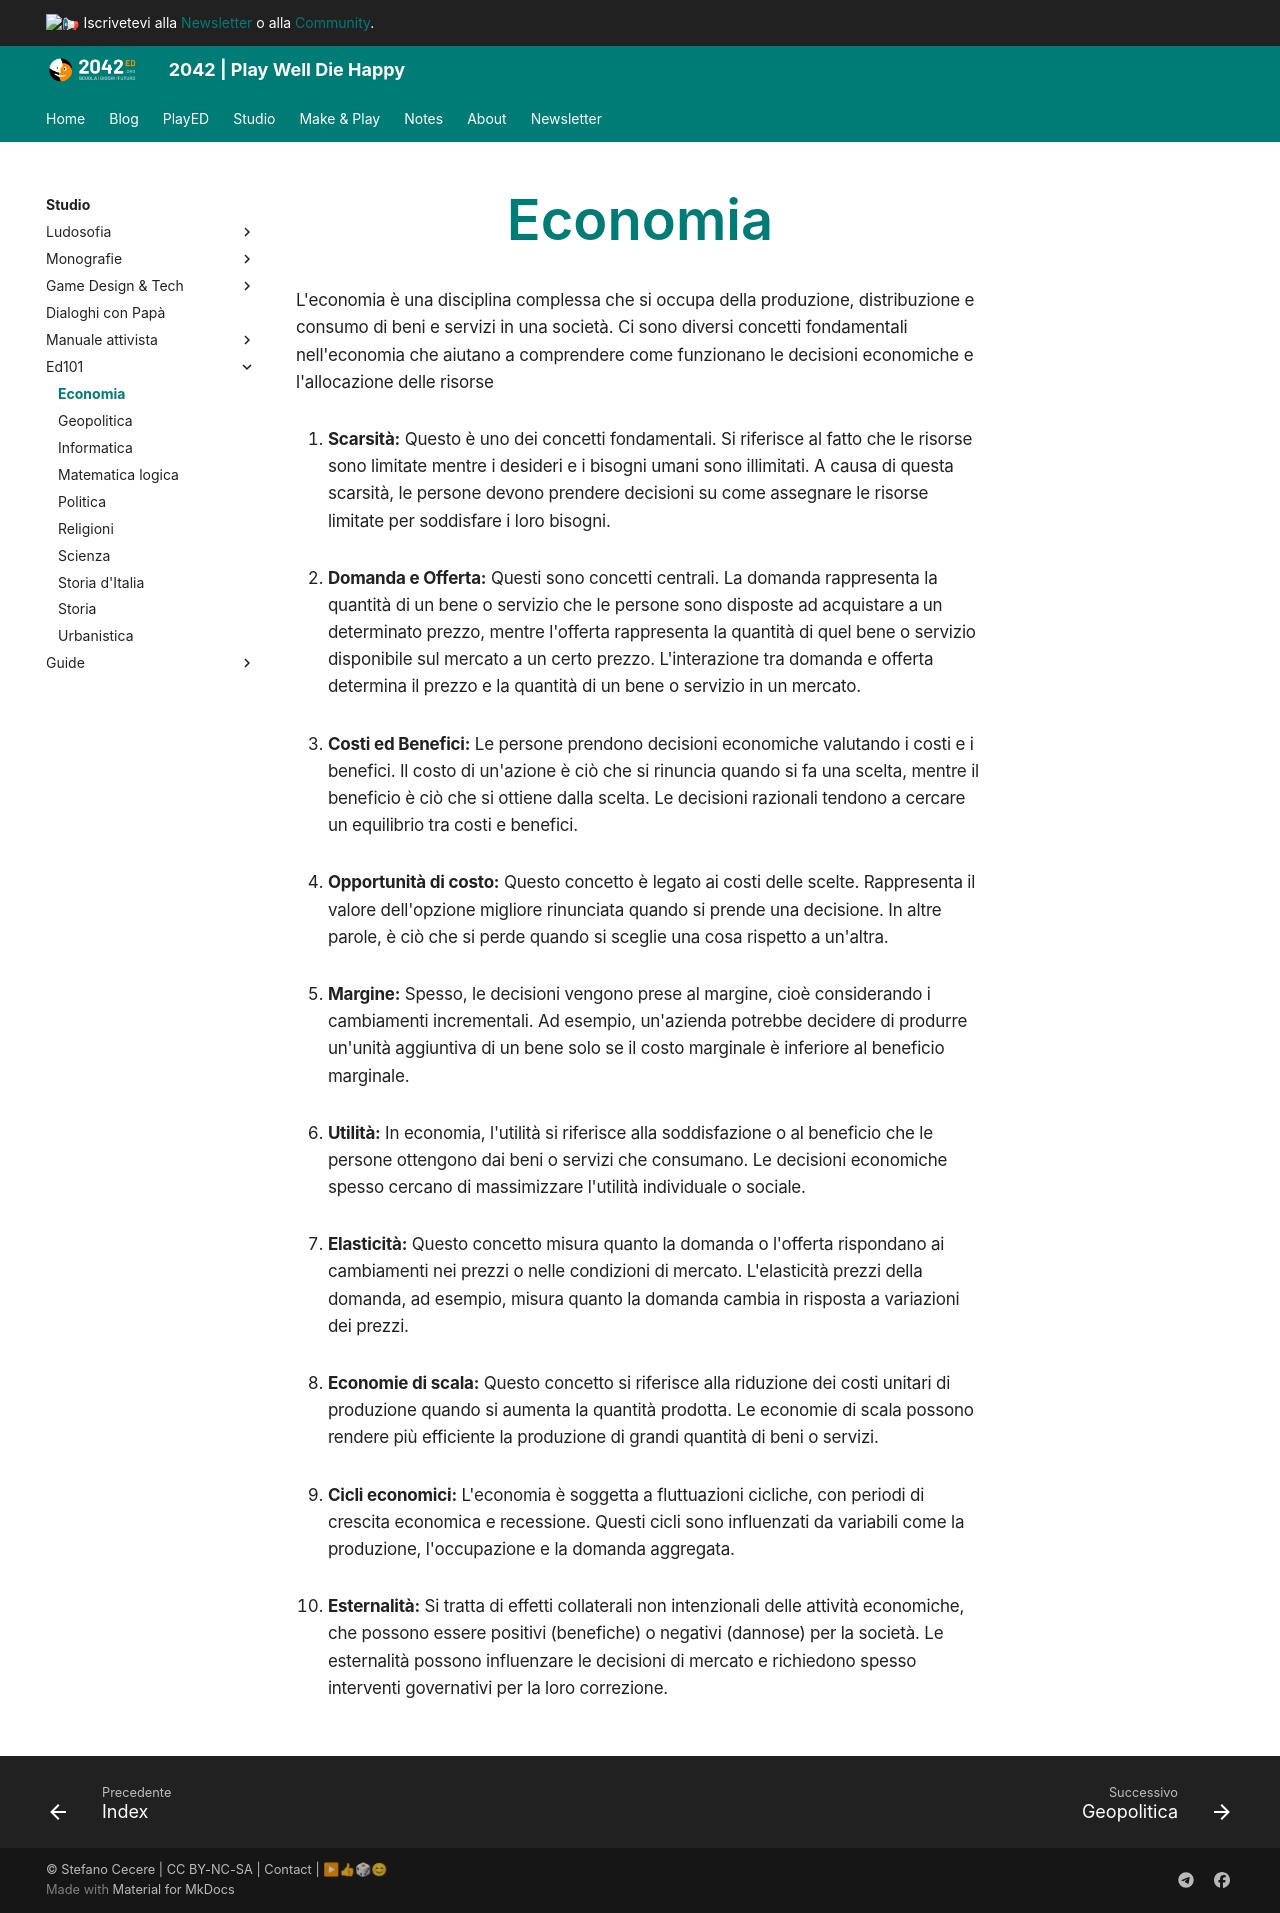

repository: 2042ed/2042ed.org · page: studio/ed101/economia/index.html · generator: mkdocs

---
title: Economia
---
L'economia è una disciplina complessa che si occupa della produzione, distribuzione e consumo di beni e servizi in una società. Ci sono diversi concetti fondamentali nell'economia che aiutano a comprendere come funzionano le decisioni economiche e  l'allocazione delle risorse

1. **Scarsità:** Questo è uno dei concetti fondamentali. Si riferisce al fatto che le risorse sono limitate mentre i desideri e i bisogni umani sono illimitati. A causa di questa scarsità, le persone devono prendere decisioni su come assegnare le risorse limitate per soddisfare i loro bisogni.

2. **Domanda e Offerta:** Questi sono concetti centrali. La domanda rappresenta la quantità di un bene o servizio che le persone sono disposte ad acquistare a un determinato prezzo, mentre l'offerta rappresenta la quantità di quel bene o servizio disponibile sul mercato a un certo prezzo. L'interazione tra domanda e offerta determina il prezzo e la quantità di un bene o servizio in un mercato.

3. **Costi ed Benefici:** Le persone prendono decisioni economiche valutando i costi e i benefici. Il costo di un'azione è ciò che si rinuncia quando si fa una scelta, mentre il beneficio è ciò che si ottiene dalla scelta. Le decisioni razionali tendono a cercare un equilibrio tra costi e benefici.

4. **Opportunità di costo:** Questo concetto è legato ai costi delle scelte. Rappresenta il valore dell'opzione migliore rinunciata quando si prende una decisione. In altre parole, è ciò che si perde quando si sceglie una cosa rispetto a un'altra.

5. **Margine:** Spesso, le decisioni vengono prese al margine, cioè considerando i cambiamenti incrementali. Ad esempio, un'azienda potrebbe decidere di produrre un'unità aggiuntiva di un bene solo se il costo marginale è inferiore al beneficio marginale.

6. **Utilità:** In economia, l'utilità si riferisce alla soddisfazione o al beneficio che le persone ottengono dai beni o servizi che consumano. Le decisioni economiche spesso cercano di massimizzare l'utilità individuale o sociale.

7. **Elasticità:** Questo concetto misura quanto la domanda o l'offerta rispondano ai cambiamenti nei prezzi o nelle condizioni di mercato. L'elasticità prezzi della domanda, ad esempio, misura quanto la domanda cambia in risposta a variazioni dei prezzi.

8. **Economie di scala:** Questo concetto si riferisce alla riduzione dei costi unitari di produzione quando si aumenta la quantità prodotta. Le economie di scala possono rendere più efficiente la produzione di grandi quantità di beni o servizi.

9. **Cicli economici:** L'economia è soggetta a fluttuazioni cicliche, con periodi di crescita economica e recessione. Questi cicli sono influenzati da variabili come la produzione, l'occupazione e la domanda aggregata.

10. **Esternalità:** Si tratta di effetti collaterali non intenzionali delle attività economiche, che possono essere positivi (benefiche) o negativi (dannose) per la società. Le esternalità possono influenzare le decisioni di mercato e richiedono spesso interventi governativi per la loro correzione.
